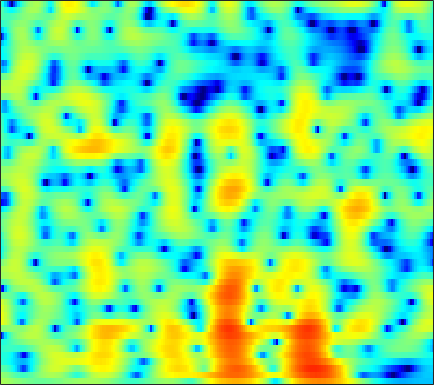

The table this chart was drawn from, first rows:
1.9858, 1.8347, 1.6168, 1.3824, 1.1993, 0.95152, 0.69824, 0.51382, 0.27178, 0.034951, -0.19633, -0.36018, -0.56967, -0.75807, -0.88679, -1.0318, -1.1399, -1.1907, -1.2204, -1.2119, -1.1623, -1.103, -0.99796, -0.85434
0.9673, 0.712, 0.3014, -0.1862, -0.5993, -1.198, -1.822, -2.276, -2.803, -3.159, -3.274, -3.18, -2.847, -2.334, -1.876, -1.223, -0.5791, -0.1213, 0.4337, 0.9106, 1.303, 1.54, 1.769, 1.895
-1.708, -1.896, -2.336, -3.003, -3.665, -4.796, -6.272, -7.663, -10, -12.96, -15.44, -14.8, -11.54, -8.352, -6.375, -4.218, -2.454, -1.332, -0.05852, 1.002, 1.871, 2.411, 2.99, 3.413
-4.245, -4.386, -4.733, -5.26, -5.775, -6.585, -7.484, -8.162, -8.971, -9.534, -9.675, -9.439, -8.681, -7.503, -6.463, -4.984, -3.507, -2.439, -1.118, 0.05482, 1.071, 1.733, 2.485, 3.096
-4.663, -4.549, -4.632, -4.974, -5.425, -6.306, -7.56, -8.798, -11.05, -14.3, -18.4, -18.69, -14.17, -10.07, -7.686, -5.151, -3.116, -1.833, -0.3775, 0.825, 1.803, 2.406, 3.051, 3.534
-4.082, -3.792, -3.527, -3.359, -3.31, -3.328, -3.41, -3.49, -3.583, -3.596, -3.478, -3.257, -2.786, -2.142, -1.579, -0.7877, -0.009883, 0.5416, 1.211, 1.78, 2.224, 2.485, 2.727, 2.847
-4.724, -4.591, -4.196, -3.618, -3.139, -2.52, -1.949, -1.552, -1.067, -0.6205, -0.2187, 0.06791, 0.4283, 0.7576, 0.987, 1.262, 1.488, 1.612, 1.713, 1.733, 1.676, 1.596, 1.438, 1.221
-20.43, -13.3, -7.862, -4.807, -3.253, -1.739, -0.6497, -0.01593, 0.6555, 1.196, 1.649, 1.936, 2.268, 2.523, 2.653, 2.736, 2.696, 2.565, 2.24, 1.729, 1.009, 0.3559, -0.6519, -1.716
0.429, 0.1819, 0.2209, 0.4171, 0.5203, 0.5712, 0.5178, 0.4345, 0.3225, 0.3182, 0.5229, 0.8249, 1.358, 1.937, 2.326, 2.691, 2.844, 2.78, 2.421, 1.699, 0.5199, -0.7532, -3.137, -6.695
5.299, 4.604, 3.611, 2.504, 1.533, -0.02348, -2.055, -4.059, -7.793, -13.06, -12.81, -8.819, -4.877, -2.28, -0.8767, 0.4504, 1.299, 1.675, 1.867, 1.735, 1.298, 0.7861, -0.03763, -0.9512
5.33, 4.554, 3.414, 2.158, 1.123, -0.4067, -2.1, -3.375, -4.946, -6.007, -6.15, -5.615, -4.386, -3.023, -2.083, -0.9944, -0.1397, 0.3495, 0.7993, 1.038, 1.099, 1.024, 0.7743, 0.3631
4.759, 3.999, 2.896, 1.716, 0.7805, -0.5167, -1.808, -2.728, -3.773, -4.489, -4.708, -4.537, -3.929, -3.033, -2.287, -1.3, -0.4118, 0.1501, 0.7404, 1.117, 1.318, 1.353, 1.25, 0.9823
3.913, 3.188, 2.182, 1.079, 0.1659, -1.248, -3.044, -4.773, -7.762, -11.77, -14.35, -11.9, -7.711, -4.613, -2.856, -1.066, 0.266, 1.02, 1.767, 2.246, 2.467, 2.498, 2.389, 2.127
-0.01098, -0.5597, -0.9134, -1.062, -1.185, -1.511, -2.149, -2.841, -3.995, -5.106, -5.386, -4.803, -3.292, -1.623, -0.4977, 0.7362, 1.647, 2.131, 2.54, 2.74, 2.735, 2.607, 2.31, 1.898
-16.79, -18.93, -8.698, -4.492, -2.644, -1.105, -0.1368, 0.3267, 0.7034, 0.9617, 1.249, 1.487, 1.813, 2.159, 2.385, 2.596, 2.658, 2.602, 2.342, 1.877, 1.236, 0.6536, -0.2508, -1.173
-2.153, -2.188, -1.612, -0.6358, 0.1506, 1.087, 1.805, 2.206, 2.598, 2.852, 2.969, 2.994, 2.959, 2.829, 2.667, 2.351, 1.897, 1.448, 0.6632, -0.4258, -1.886, -3.295, -5.739, -9.128
1.332, 1.446, 1.697, 2.013, 2.254, 2.567, 2.797, 2.889, 2.919, 2.82, 2.565, 2.296, 1.856, 1.335, 0.9132, 0.3292, -0.2708, -0.7619, -1.459, -2.315, -3.444, -4.48, -6.175, -8.21
1.702, 1.998, 2.42, 2.809, 3.039, 3.242, 3.312, 3.256, 3.002, 2.509, 1.79, 1.079, -0.07372, -1.417, -2.427, -3.548, -4.134, -4.18, -3.88, -3.464, -3.192, -3.114, -3.117, -3.208
-0.677, 0.2151, 1.284, 2.16, 2.686, 3.161, 3.373, 3.355, 3.045, 2.397, 1.368, 0.2687, -1.753, -4.711, -8.027, -16.29, -21.5, -12.26, -7.267, -4.568, -2.848, -1.975, -1.173, -0.613
-5.566, -3.48, -1.365, 0.1969, 1.094, 1.976, 2.502, 2.674, 2.633, 2.28, 1.591, 0.8841, -0.3114, -1.728, -2.815, -3.973, -4.422, -4.222, -3.453, -2.541, -1.709, -1.153, -0.5471, -0.09852
-5.807, -4.204, -2.303, -0.6915, 0.284, 1.302, 2.021, 2.363, 2.591, 2.555, 2.282, 1.955, 1.382, 0.7292, 0.2246, -0.4046, -0.9065, -1.186, -1.44, -1.519, -1.484, -1.404, -1.216, -1.023
-5.001, -3.449, -1.646, -0.107, 0.8655, 1.889, 2.644, 3.042, 3.343, 3.403, 3.255, 2.999, 2.491, 1.829, 1.24, 0.3514, -0.6221, -1.368, -2.357, -3.185, -3.691, -3.835, -3.704, -3.292
-3.972, -2.362, -0.5415, 0.9076, 1.792, 2.757, 3.447, 3.807, 4.061, 4.081, 3.872, 3.551, 2.927, 2.037, 1.194, -0.1828, -1.946, -3.551, -6.223, -9.742, -13.3, -13.4, -10.38, -7.516
-1.924, -0.924, 0.2934, 1.363, 2.045, 2.793, 3.354, 3.63, 3.822, 3.789, 3.503, 3.145, 2.442, 1.478, 0.5775, -0.8877, -2.662, -4.216, -6.577, -9.226, -11.23, -11.34, -9.642, -7.427
-1.163, -0.5465, 0.2692, 1.053, 1.62, 2.255, 2.764, 3.036, 3.239, 3.225, 2.961, 2.611, 1.896, 0.9364, 0.05096, -1.32, -2.822, -3.988, -5.34, -6.321, -6.686, -6.497, -5.832, -4.811
-2.288, -1.793, -1.001, -0.1426, 0.5261, 1.388, 2.128, 2.591, 3.015, 3.185, 3.107, 2.825, 2.17, 1.152, 0.125, -1.621, -3.863, -5.96, -9.12, -11.36, -10.42, -8.469, -5.91, -3.892
-7.402, -6.704, -5.473, -3.914, -2.714, -1.076, 0.4186, 1.368, 2.355, 3.001, 3.281, 3.247, 2.872, 2.085, 1.217, -0.3629, -2.482, -4.498, -7.696, -10.04, -8.866, -6.775, -4.244, -2.237
-18.21, -17.18, -16.22, -12.87, -9.457, -5.52, -2.479, -0.7353, 1.004, 2.217, 2.901, 3.156, 3.142, 2.786, 2.317, 1.482, 0.4727, -0.2779, -1.194, -1.765, -1.943, -1.789, -1.358, -0.7682
-13.32, -14.06, -14.56, -11.77, -8.71, -4.904, -1.962, -0.2521, 1.465, 2.657, 3.383, 3.663, 3.712, 3.457, 3.077, 2.385, 1.514, 0.8369, -0.08676, -0.872, -1.455, -1.72, -1.806, -1.711
-3.362, -3.272, -2.804, -1.943, -1.071, 0.197, 1.446, 2.279, 3.223, 3.838, 4.207, 4.262, 4.071, 3.563, 2.979, 1.921, 0.529, -0.74, -2.644, -4.71, -6.351, -6.991, -6.798, -6.094
0.5868, 0.7497, 1.076, 1.507, 1.893, 2.45, 2.979, 3.34, 3.705, 3.924, 3.931, 3.79, 3.376, 2.656, 1.897, 0.5408, -1.276, -3.09, -6.253, -11.08, -20.12, -24.77, -14.94, -11.26
1.317, 1.481, 1.729, 2.018, 2.246, 2.562, 2.87, 3.071, 3.252, 3.348, 3.268, 3.102, 2.698, 2.072, 1.433, 0.3441, -1.013, -2.209, -3.981, -5.814, -7.308, -8.045, -8.394, -8.439
0.5804, 0.6639, 0.8046, 1.022, 1.228, 1.551, 1.911, 2.174, 2.482, 2.69, 2.781, 2.746, 2.542, 2.178, 1.785, 1.111, 0.2802, -0.4103, -1.406, -2.397, -3.32, -3.932, -4.612, -5.126
-1.144, -1.439, -1.695, -1.654, -1.346, -0.6697, 0.1515, 0.7617, 1.526, 2.091, 2.521, 2.708, 2.805, 2.71, 2.536, 2.164, 1.619, 1.13, 0.3352, -0.542, -1.518, -2.232, -3.139, -3.81
-3.568, -5.393, -8.324, -9.764, -8.175, -4.96, -2.356, -0.8583, 0.6234, 1.714, 2.448, 2.838, 3.189, 3.341, 3.342, 3.196, 2.869, 2.478, 1.755, 0.7356, -0.6498, -1.959, -4.175, -6.692
-3.156, -4.981, -7.906, -9.358, -8.034, -5.287, -2.983, -1.681, -0.3853, 0.5438, 1.143, 1.482, 1.799, 2.092, 2.276, 2.468, 2.574, 2.515, 2.235, 1.565, 0.4478, -0.8281, -3.209, -6.514
-1.3, -2.035, -2.935, -3.506, -3.687, -3.596, -3.29, -3.041, -2.801, -2.798, -2.992, -3.276, -3.635, -3.537, -2.989, -1.805, -0.5535, 0.2769, 1.05, 1.461, 1.529, 1.374, 1.08, 0.7777
-1.158, -2.069, -3.305, -4.448, -5.19, -5.787, -5.941, -5.859, -5.844, -6.246, -7.404, -9.137, -13.75, -25.55, -15.06, -7.643, -3.581, -1.562, 0.3404, 1.621, 2.427, 2.837, 3.134, 3.281
-1.969, -3.453, -5.959, -9.348, -12.49, -15.31, -12.77, -10.37, -8.104, -6.829, -6.428, -6.454, -6.646, -6.311, -5.333, -3.365, -1.288, 0.07813, 1.581, 2.682, 3.455, 3.831, 4.078, 4.1
-2.482, -3.866, -5.995, -8.566, -10.5, -11.82, -10.39, -8.646, -6.462, -4.792, -3.552, -2.814, -1.967, -1.136, -0.4586, 0.4858, 1.41, 2.089, 2.867, 3.476, 3.885, 4.021, 3.999, 3.701
-3.525, -4.434, -5.343, -5.866, -5.913, -5.601, -4.93, -4.223, -3.263, -2.259, -1.372, -0.7814, -0.07975, 0.5392, 0.9688, 1.516, 2.038, 2.413, 2.846, 3.2, 3.41, 3.442, 3.312, 2.897
-7.614, -9.572, -10.12, -8.175, -6.521, -4.622, -3.133, -2.24, -1.28, -0.5644, -0.05452, 0.2048, 0.4537, 0.602, 0.6851, 0.8313, 1.071, 1.287, 1.661, 2.034, 2.351, 2.536, 2.614, 2.502
-7.139, -10.04, -10.41, -7.016, -4.716, -2.467, -0.9276, -0.1281, 0.5831, 0.8751, 0.8418, 0.596, -0.007643, -0.8438, -1.527, -2.282, -2.517, -2.221, -1.395, -0.4223, 0.4759, 1.025, 1.574, 1.949
0.4849, 0.09297, -0.04693, 0.2699, 0.708, 1.324, 1.839, 2.096, 2.179, 1.945, 1.307, 0.5142, -1.087, -3.553, -6.286, -12.24, -18.6, -12.26, -7.081, -4.203, -2.474, -1.629, -0.809, -0.2303
2.753, 2.655, 2.633, 2.729, 2.836, 3.001, 3.114, 3.113, 2.942, 2.538, 1.819, 1.041, -0.3515, -2.167, -3.762, -5.822, -6.965, -6.862, -6.053, -5.287, -4.893, -4.81, -4.932, -5.071
2.144, 2.164, 2.293, 2.51, 2.71, 2.995, 3.231, 3.338, 3.36, 3.18, 2.788, 2.355, 1.585, 0.65, -0.1193, -1.171, -2.183, -2.89, -3.87, -5.024, -6.499, -7.933, -10.58, -14.24
-0.7607, -0.7507, -0.4228, 0.2435, 0.8891, 1.771, 2.564, 3.057, 3.531, 3.777, 3.795, 3.657, 3.289, 2.709, 2.15, 1.246, 0.1677, -0.7768, -2.258, -4.038, -6.199, -8.13, -11.08, -14.18
-7.838, -9.128, -8.191, -5.144, -2.944, -0.5526, 1.265, 2.308, 3.337, 4.028, 4.405, 4.499, 4.402, 4.057, 3.641, 2.877, 1.866, 0.9218, -0.5896, -2.43, -4.66, -6.644, -9.705, -13.21
-10.75, -12.76, -11.37, -7.272, -4.612, -1.848, 0.2305, 1.431, 2.656, 3.526, 4.07, 4.293, 4.361, 4.19, 3.907, 3.334, 2.526, 1.756, 0.5151, -1.009, -2.872, -4.566, -7.277, -10.6
-6.256, -6.04, -5.313, -4.111, -3.031, -1.566, -0.2081, 0.6905, 1.688, 2.437, 2.95, 3.183, 3.298, 3.213, 3.029, 2.636, 2.09, 1.591, 0.8158, -0.07615, -1.066, -1.85, -2.866, -3.735
-6.136, -5.647, -4.769, -3.692, -2.824, -1.657, -0.574, 0.1541, 0.9592, 1.554, 1.948, 2.105, 2.148, 2.019, 1.836, 1.508, 1.134, 0.8497, 0.4772, 0.1337, -0.1717, -0.3599, -0.5759, -0.7196
-9.005, -8.086, -6.412, -4.642, -3.382, -1.89, -0.6512, 0.09109, 0.8533, 1.349, 1.567, 1.562, 1.348, 0.9265, 0.5121, -0.08765, -0.6082, -0.858, -0.9294, -0.7204, -0.3311, 0.005871, 0.4428, 0.8304
-21.86, -14.39, -8.874, -5.399, -3.5, -1.568, -0.1482, 0.6374, 1.36, 1.736, 1.746, 1.517, 0.8571, -0.2316, -1.366, -3.295, -5.411, -6.447, -5.885, -3.886, -1.856, -0.5993, 0.7439, 1.734
-8.991, -7.81, -5.713, -3.699, -2.402, -0.9609, 0.1522, 0.7926, 1.361, 1.61, 1.538, 1.234, 0.443, -0.8942, -2.367, -5.21, -9.635, -13.53, -10.96, -6.086, -2.87, -1.15, 0.5343, 1.734
-4.063, -3.743, -3.161, -2.469, -1.911, -1.198, -0.5462, -0.1243, 0.3297, 0.6087, 0.6938, 0.5956, 0.2549, -0.3531, -0.9517, -1.853, -2.668, -3.017, -2.95, -2.354, -1.501, -0.8293, 0.02912, 0.8218
-2.289, -2.473, -2.667, -2.723, -2.653, -2.397, -1.969, -1.573, -0.9762, -0.3946, 0.06565, 0.3257, 0.5261, 0.5649, 0.4926, 0.27, -0.01951, -0.249, -0.5762, -0.9009, -1.202, -1.376, -1.392, -1.015
-1.776, -2.696, -3.973, -5.172, -5.857, -6.079, -5.414, -4.498, -3.112, -1.746, -0.5624, 0.1833, 0.9548, 1.496, 1.739, 1.858, 1.726, 1.435, 0.7449, -0.3963, -2.154, -4.006, -7.057, -7.972
-3.506, -5.308, -8.293, -12.46, -17.19, -23.2, -15.26, -11.26, -7.6, -4.954, -2.872, -1.629, -0.2787, 0.7355, 1.303, 1.82, 2.005, 1.906, 1.437, 0.4871, -1.072, -2.677, -5.173, -5.764
